Run: headless pygame with SDL's dummy video driver; simulated clock (each Clock.tick advances the game by its frame time, no real sleeping); random seed 0; keys injected as events and as key.get_pressed() state; no mouse input.
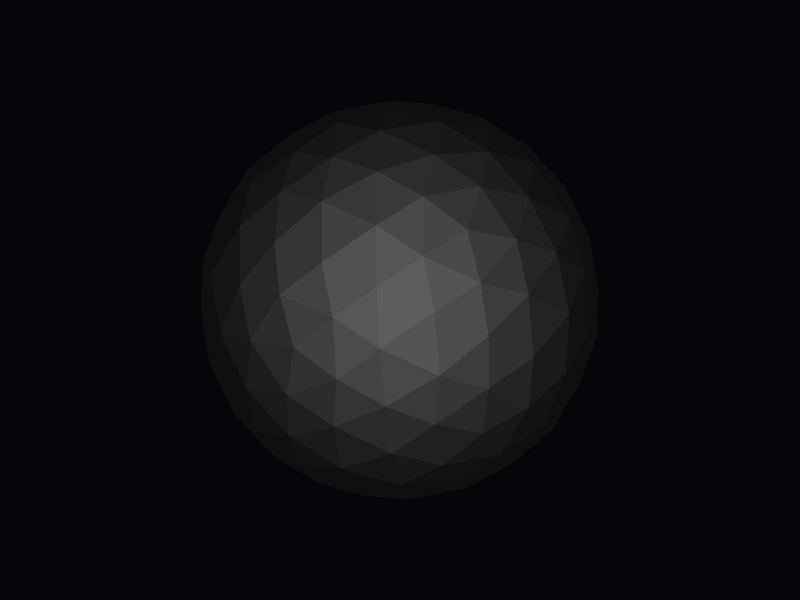
Frame 1 of 4 · flips 1–60 · no input
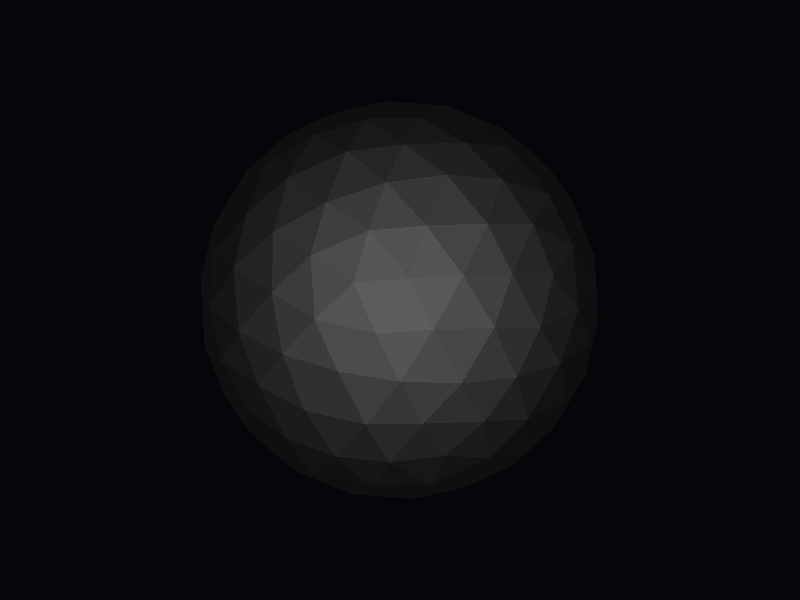
Frame 2 of 4 · flips 61–180 · tapped SPACE, RETURN · held RIGHT (→), D
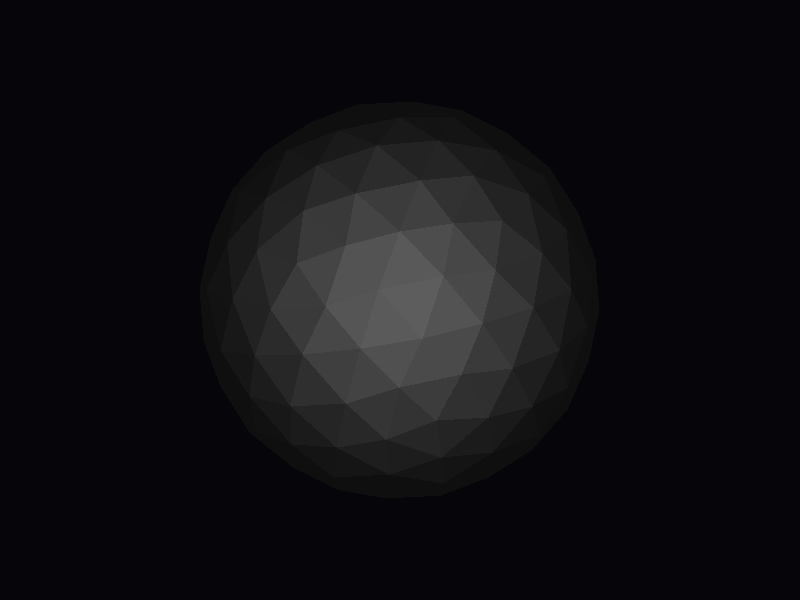
Frame 3 of 4 · flips 181–300 · held DOWN (↓), S
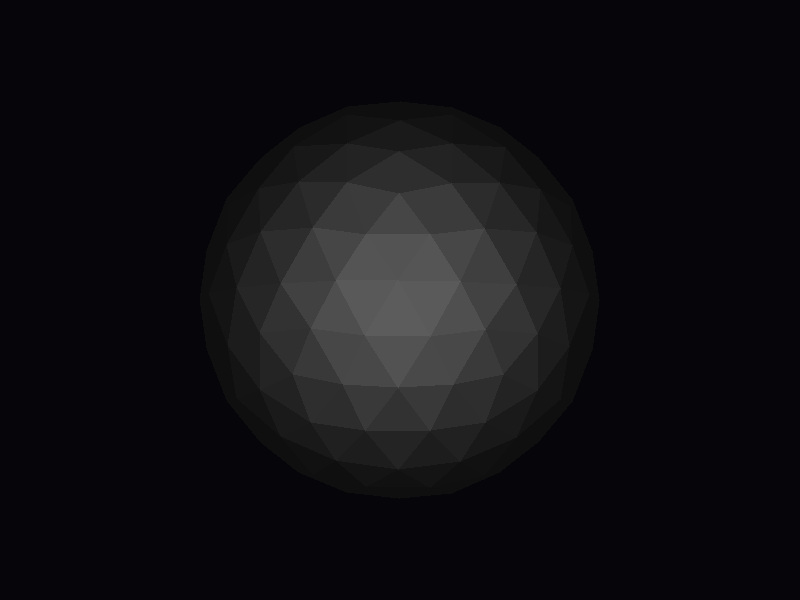
Frame 4 of 4 · flips 301–420 · held LEFT (←), A, UP (↑), W

The pygame program that drew these frames:

import pygame
import math
import sys


def normalize(v):
    x, y, z = v
    l = math.sqrt(x*x + y*y + z*z)
    if l == 0:
        return (0.0, 0.0, 0.0)
    return (x/l, y/l, z/l)

def add(a, b):
    return (a[0]+b[0], a[1]+b[1], a[2]+b[2])

def mul(v, s):
    return (v[0]*s, v[1]*s, v[2]*s)

def midpoint(a, b):
    return ((a[0]+b[0]) * 0.5, (a[1]+b[1]) * 0.5, (a[2]+b[2]) * 0.5)

def rotate_y(v, angle):
    x, y, z = v
    c, s = math.cos(angle), math.sin(angle)
    return (x * c + z * s, y, -x * s + z * c)

def rotate_x(v, angle):
    x, y, z = v
    c, s = math.cos(angle), math.sin(angle)
    return (x, y * c - z * s, y * s + z * c)

#Созд-е икосаэдра
def create_icosahedron(radius=1.0):
    t = (1.0 + math.sqrt(5.0)) / 2.0  #золотое сеч-е

    verts = [
        (-1,  t,  0),
        ( 1,  t,  0),
        (-1, -t,  0),
        ( 1, -t,  0),

        ( 0, -1,  t),
        ( 0,  1,  t),
        ( 0, -1, -t),
        ( 0,  1, -t),

        ( t,  0, -1),
        ( t,  0,  1),
        (-t,  0, -1),
        (-t,  0,  1),
    ]
    #проец-е на сферу
    verts = [mul(normalize(v), radius) for v in verts]
    #треуг грани
    faces = [
        (0, 11, 5), (0, 5, 1), (0, 1, 7), (0, 7,10), (0,10,11),
        (1, 5, 9), (5,11, 4), (11,10, 2), (10, 7, 6), (7, 1, 8),
        (3, 9, 4), (3, 4, 2), (3, 2, 6), (3, 6, 8), (3, 8, 9),
        (4, 9, 5), (2, 4,11), (6, 2,10), (8, 6, 7), (9, 8, 1)
    ]

    return verts, faces

def subdivide_icosphere(verts, faces, radius=1.0, levels=1):
    for _ in range(levels): #разб-е для детализ-и
        new_faces = []
        #чтобы не вычитать дважды
        midpoint_cache = {}

        #поиск и соз-е серед ребра
        def get_midpoint(i1, i2):
            key = tuple(sorted((i1, i2)))
            if key in midpoint_cache:
                return midpoint_cache[key]
            v1 = verts[i1]
            v2 = verts[i2]
            m = midpoint(v1, v2)
            m = mul(normalize(m), radius)
            verts.append(m)
            idx = len(verts) - 1
            midpoint_cache[key] = idx
            return idx

        #серед 3 рёбер
        for a, b, c in faces:
            ab = get_midpoint(a, b)
            bc = get_midpoint(b, c)
            ca = get_midpoint(c, a)

            #раз-м на 4 треуг
            new_faces.append((a, ab, ca))
            new_faces.append((b, bc, ab))
            new_faces.append((c, ca, bc))
            new_faces.append((ab, bc, ca))

        faces = new_faces

    return verts, faces
#нор-и из центра
def compute_vertex_normals(verts):
    return [normalize(v) for v in verts]

#прое-я в 2D
def project_ortho(v, width, height, scale=200):
    x, y, z = v
    sx = int(x * scale + width / 2)
    sy = int(-y * scale + height / 2)
    return (sx, sy)


pygame.init()
WIDTH, HEIGHT = 800, 600
screen = pygame.display.set_mode((WIDTH, HEIGHT))
clock = pygame.time.Clock()

RADIUS = 1.0
verts, faces = create_icosahedron(RADIUS)
verts, faces = subdivide_icosphere(verts, faces, radius=RADIUS, levels=2)
normals = compute_vertex_normals(verts)

CAMERA_POS = (0.0, 0.0, 0.0)

SPOT_DIR = (0.0, 0.0, 1.0)
SPOT_DIR = normalize(SPOT_DIR)
SPOT_COS_ANGLE = math.cos(math.radians(40))
ATTENUATION = 0.5

angle_y = 0.0
angle_x = 0.0

running = True
while running:
    dt = clock.tick(60) / 1000.0
    for event in pygame.event.get():
        if event.type == pygame.QUIT:
            running = False


    angle_y += 0.7 * dt
    angle_x += 0.4 * dt

    screen.fill((5, 5, 10))
#преоб-я и прое-я
    transformed = []
    transformed_normals = []
    for v, n in zip(verts, normals):
        v_rot = rotate_y(v, angle_y)
        v_rot = rotate_x(v_rot, angle_x)
        n_rot = normalize(rotate_y(n, angle_y))
        n_rot = normalize(rotate_x(n_rot, angle_x))

        v_rot = (v_rot[0], v_rot[1], v_rot[2] + 3.0)
        transformed.append(v_rot)
        transformed_normals.append(n_rot)
    #сорт граней
    face_depths = []
    for idx, (a, b, c) in enumerate(faces):
        z_avg = (transformed[a][2] + transformed[b][2] + transformed[c][2]) / 3.0
        face_depths.append((z_avg, idx))
    face_depths.sort(reverse=True)
    #свет
    for s, fi in face_depths:
        a, b, c = faces[fi]
        v1 = transformed[a]
        v2 = transformed[b]
        v3 = transformed[c]

        mx = (v1[0] + v2[0] + v3[0]) / 3.0
        my = (v1[1] + v2[1] + v3[1]) / 3.0
        mz = (v1[2] + v2[2] + v3[2]) / 3.0
        m = (mx, my, mz)
    #вектор от центра гр к камере
        L = (CAMERA_POS[0] - m[0],
             CAMERA_POS[1] - m[1],
             CAMERA_POS[2] - m[2])

        dist = math.sqrt(L[0]*L[0] + L[1]*L[1] + L[2]*L[2])
        if dist == 0:
            continue
        L_dir = (L[0]/dist, L[1]/dist, L[2]/dist)

        spot_dot = -(L_dir[0]*SPOT_DIR[0] + L_dir[1]*SPOT_DIR[1] + L_dir[2]*SPOT_DIR[2])
        #пров-а освещ-и
        if spot_dot < SPOT_COS_ANGLE:
            base = 10
            color = (base, base, base)
        else:
            n1 = transformed_normals[a]
            n2 = transformed_normals[b]
            n3 = transformed_normals[c]
            nx = (n1[0] + n2[0] + n3[0]) / 3.0
            ny = (n1[1] + n2[1] + n3[1]) / 3.0
            nz = (n1[2] + n2[2] + n3[2]) / 3.0
            n_avg = normalize((nx, ny, nz))
            #закон Ламберта
            ndotl = max(0.0, n_avg[0]*L_dir[0] + n_avg[1]*L_dir[1] + n_avg[2]*L_dir[2])
            #затух-е с рас-м
            attenuation = 1.0 / (1.0 + ATTENUATION * dist * dist)

            spot_intensity = (spot_dot - SPOT_COS_ANGLE) / (1.0 - SPOT_COS_ANGLE)
            spot_intensity = max(0.0, min(1.0, spot_intensity))

            intensity = ndotl * attenuation * spot_intensity
            #параметры цвета
            base = 15
            max_add = 240
            val = base + int(max_add * intensity)
            val = max(0, min(255, val))
            color = (val, val, val)
#пр-я отри-и треуг
        p1 = project_ortho(v1, WIDTH, HEIGHT)
        p2 = project_ortho(v2, WIDTH, HEIGHT)
        p3 = project_ortho(v3, WIDTH, HEIGHT)
        pygame.draw.polygon(screen, color, (p1, p2, p3))

    pygame.display.flip()

pygame.quit()
sys.exit()
